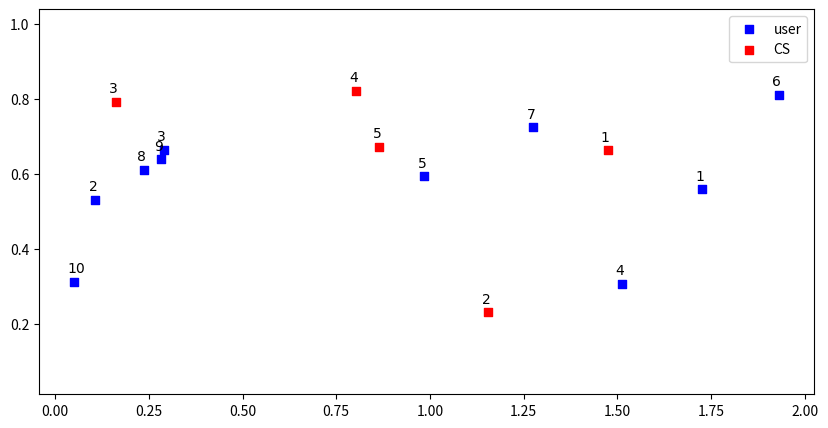

Python code for this plot:
# import cplex
# import docplex.mp.model as cpx
import numpy as np
import matplotlib.pyplot as plt

rnd = np.random


def cs_user_coord(n, m):
    ld = np.zeros((n + 1, m + 1))
    I = [i for i in range(1, n + 1)]
    K = [i for i in range(1, m + 1)]
    x_n = rnd.rand(len(I) + 1) * 2
    y_n = rnd.rand(len(I) + 1) * 1
    x_m = rnd.rand(len(K) + 1) * 2
    y_m = rnd.rand(len(K) + 1) * 1
    for i in I:
        for j in K:
            dist = np.sqrt((x_n[i] - x_m[j]) ** 2 + (y_n[i] - y_m[j]) ** 2)
            ld[i, j] = dist
    if True:  # __name__ == "__main__":
        plt.figure(figsize=(10, 5))
        plt.scatter(x_n[1:], y_n[1:], c='b', marker='s', label="user")
        for i in I:
            plt.annotate('$%d$' % i, (x_n[i] - .02, y_n[i] + 0.025))
        plt.scatter(x_m[1:], y_m[1:], c='r', marker='s', label="CS")
        for i in K:
            plt.annotate('$%d$' % i, (x_m[i] - 0.02, y_m[i] + 0.025))
        plt.legend(loc="best")
        plt.axis('equal')
        plt.savefig('user_cs', bbox_inches='tight')
    ld = ld / np.max(ld)
    return ld, x_n, y_n, x_m, y_m


if __name__ == "__main__":
    cs_user_coord(10, 5)
